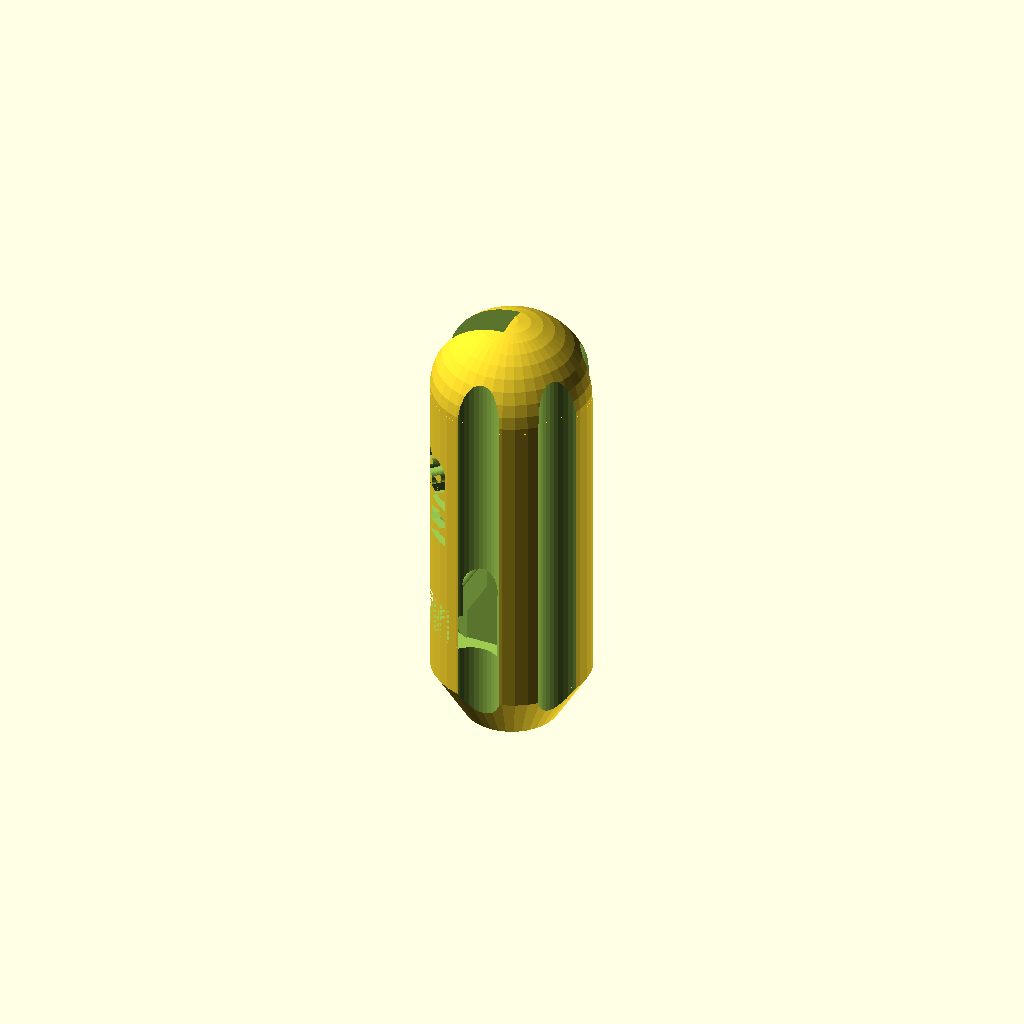
Cell 1 — every parameter at its default value.
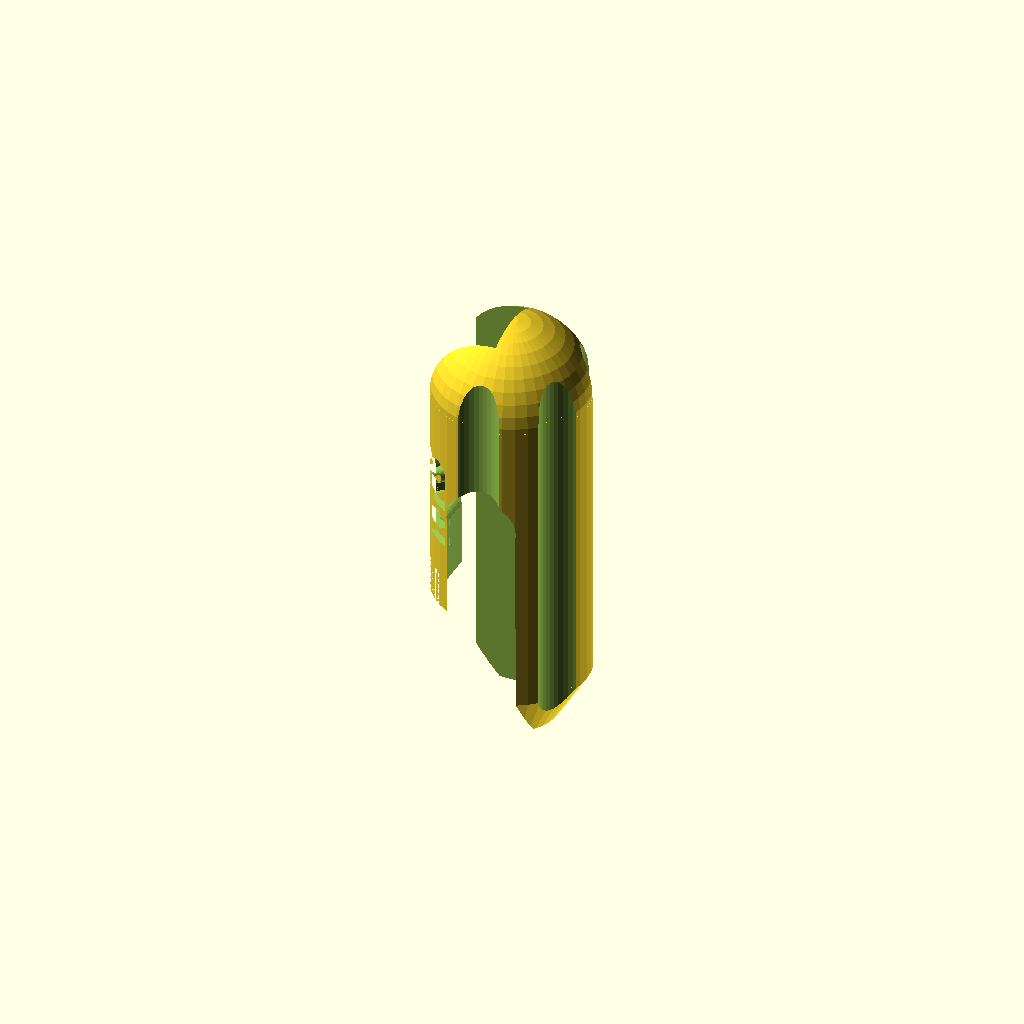
Cell 2: hex_size = 6.8 (everything else at default).
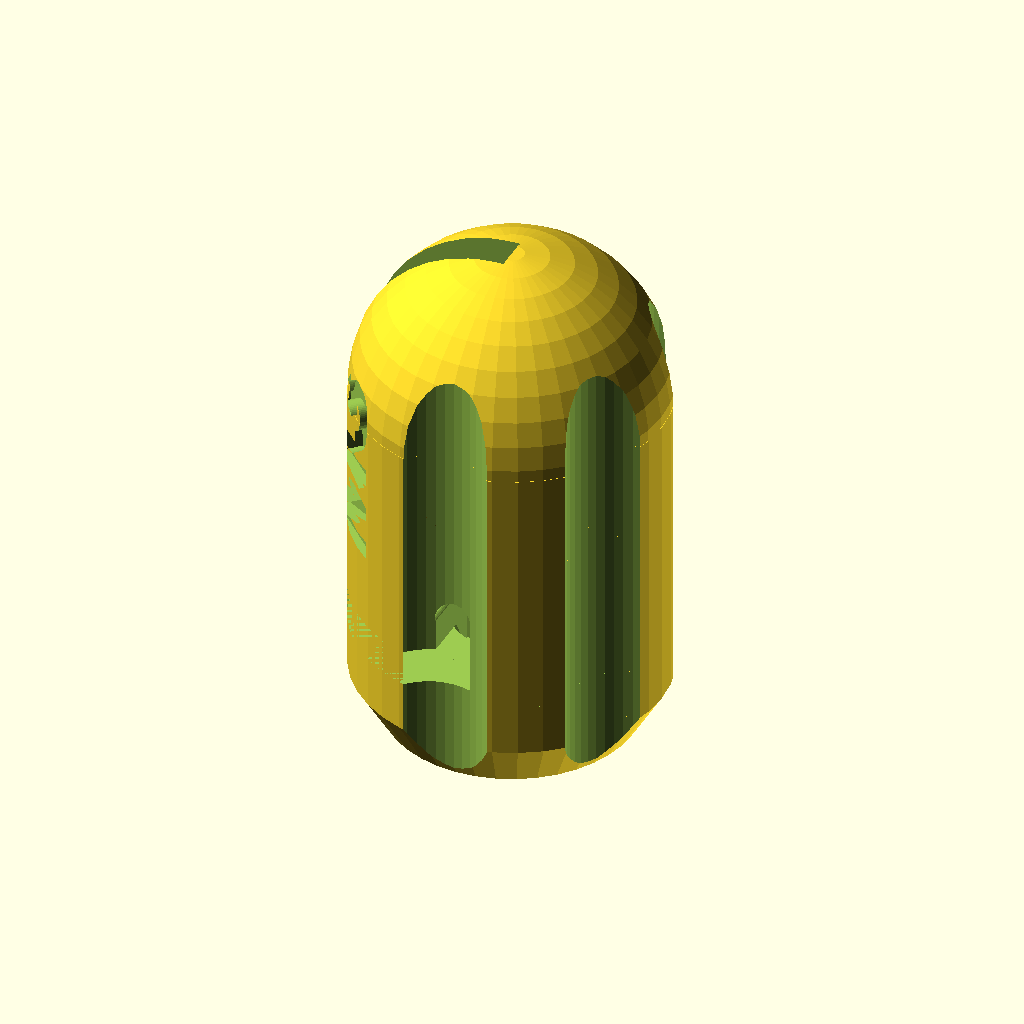
Cell 3: the same model with handle_diameter = 30.
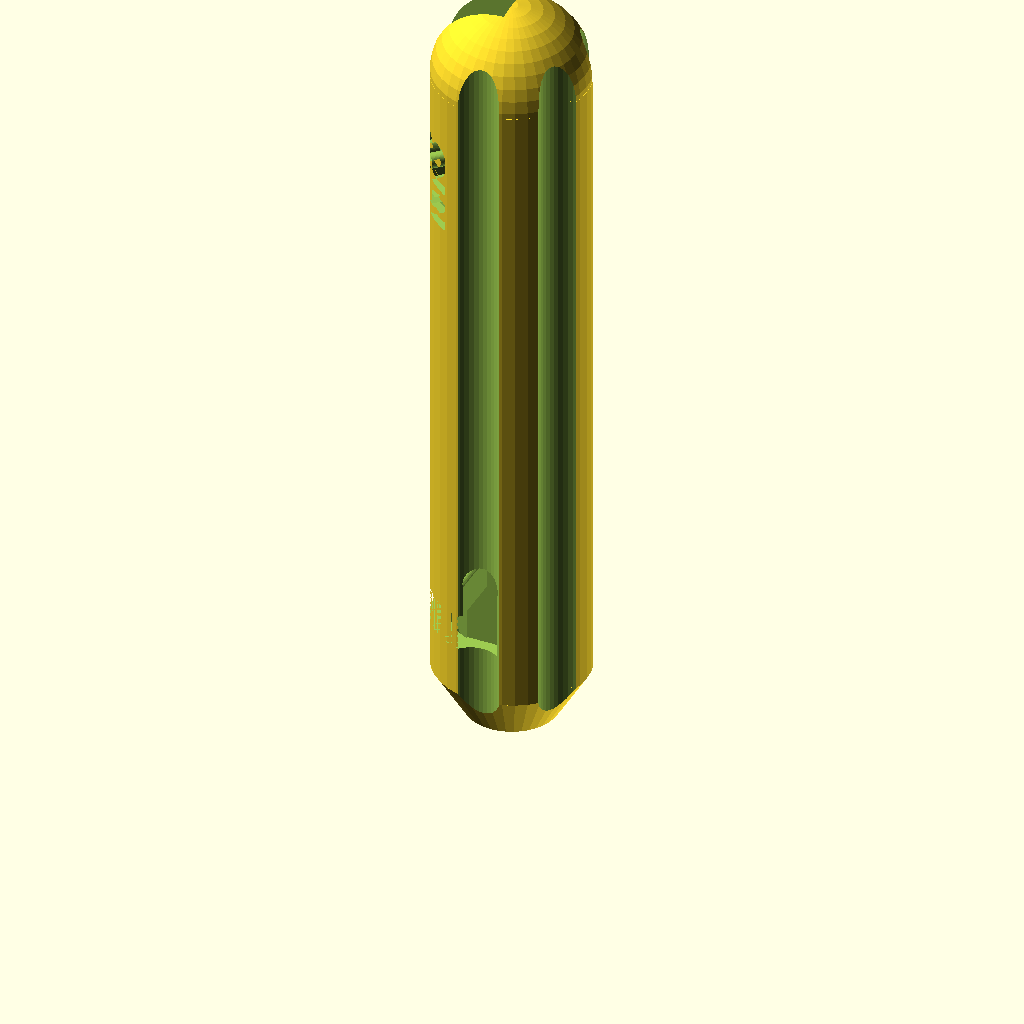
Cell 4 — handle_height set to 70, the other parameters unchanged.
All cells are drawn from one camera (rotation 55°, 0°, 25°, orthographic, colour scheme Cornfield), so only the parameter changes between them.
OpenSCAD source file inputs/thingiverse/files/thing-2817506/files/Update2-HexWrenchHandleWithScreworSnapandText.scad:
// Diameter of hole for the hex wrench
hex_size = 3.4;


// Increase slot size by this amount
hole_delta = 0.15;

// Diameter of the handle
handle_diameter = 15;

handle_height = 35;

handle(hex_size);


//Diameter parameters for screw
screwSize = 3;
screwHead = 6;

text="M3";

lockType=0; //0 = removable  1 = screw

shiftWrenchLevel = -5;  //Height adjustment factor for where the wrench,screw,etc are located.



module handle(hex_size)


{
    hex_radius = (hex_size + hole_delta) / 2;
	hex_size = hex_size + hole_delta;
	handle_radius = handle_diameter / 2;
	knurl_offset = handle_radius * 1.2;
	//handle_height = 50;
	slot_width = 1.2 * handle_radius;
	zip_tie_back = 0.6 * handle_radius;
	slot_bottom = 15;
    z_adjust = 0;

	$fn=40;									// Control quality of mesh

	hole_radius = hex_radius + .2;	// Give a little more room for small hole




	rotate([0,0,180]){

        difference()
        
	{
		union()
		{
			cylinder(h = 5, r1 = handle_radius - 3, r2 = handle_radius);
			translate(v=[0, 0, 5])
				cylinder(h = handle_height - 5, r = handle_radius);
			translate(v=[0, 0, handle_height])
				sphere(handle_radius);
		}

		for (angle = [-30:-60:-300])
			translate(v=[knurl_offset * cos(angle), knurl_offset * sin(angle), 0])
				cylinder(h = handle_height + handle_radius, r = handle_radius / 2.7);

translate([0,0,shiftWrenchLevel]){               // Shifted all the cut features down by 5 so shorter handles can be handled without hitting the wrench as much
		// Shaft hole
		cylinder(h = handle_height + handle_radius, r = hole_radius);
        
        //Hole for the screw 
    if(lockType == 1){ 
        translate([handle_radius/2.5,handle_diameter/2,slot_bottom+3/2+hex_size])rotate([90,0,0])cylinder(handle_diameter,d=screwSize-0.1);
    
        //Hole for the screwhead 
        translate([handle_radius/2.5,-handle_radius/1.75,slot_bottom+3/2+hex_size])rotate([90,0,0])cylinder(handle_diameter,d=screwHead);
    
        //Cutout to keep the material above the screwhead from needing support Leitnin
                intersection(){
        //translate([handle_radius/2.5,-handle_radius/1.75,slot_bottom+3/2+hex_size])rotate([90,0,0])cylinder(handle_diameter,d=screwHead*2);

                    
                translate([handle_radius/2.5+4,-handle_radius/1.75-handle_radius,slot_bottom+3/2+hex_size])rotate([45,0,0])cube([screwHead+8,handle_diameter,handle_diameter], center=true);
                translate([handle_radius/2.5+4,-handle_radius/1.75-handle_radius,slot_bottom+3/2+hex_size])rotate([0,0,0])cube([screwHead+8,handle_diameter,handle_diameter], center=true);
        }
    
}
        
        // Text
        
        font1 = "Liberation Sans:style=Bold"; // here you can select other font type
        content = text;

        rotate([0,0,45])translate ([handle_diameter/2-0.8,2,handle_height-10]) {
        rotate ([0,-90,180]) {
        linear_extrude(height = 1.5) {
        text(content, font = font1, size = handle_diameter/3, direction = "ltr", spacing = 1 );
        }
        }
        }

		// Small cone at bottom
		cylinder(h = 2, r1 = hole_radius + .6, r2 = hole_radius);

		// Slot for the wrench
		translate(v=[0, -hex_size /2, slot_bottom])
			cube(size = [handle_radius, hex_size, handle_height + handle_radius]);

//		// Slot for bend in wrench
		translate(v=[0, -hex_size / 2, slot_bottom - 1.5 * hex_size])
			cube(size = [1.5 * hex_size, hex_size, 2 * hex_size]);

		// Lower slot for zip-tie
//		translate(v=[zip_tie_back, -slot_width / 2, slot_bottom - 6])
//			cube(size=[3, slot_width, 3]);

		// Upper slot for zip tie
//		translate(v=[zip_tie_back, -slot_width / 2, slot_bottom + sin(60) * hex_size - 1])
//			cube(size=[3, slot_width, 3]);

		// Zip Tie Opening
//		translate(v=[zip_tie_back, slot_width / 4, slot_bottom - 6])
//			cube(size=[3, slot_width / 4, 6 + sin(60) * hex_size + 2]);
//
//		translate(v=[zip_tie_back, -slot_width / 2, slot_bottom - 6])
//			cube(size=[3, slot_width / 4, 6 + sin(60) * hex_size + 2]);

if(lockType == 0){
        // Wrench rotation slot
        translate(v=[0,0, slot_bottom])
        difference(){
            
            cylinder(h = hex_size+z_adjust, r1 = handle_radius, r2 = handle_radius);  
            
            translate(v=[-handle_radius,0,0])
            cube(handle_radius);
            translate(v=[-handle_radius,-handle_radius,0])
            cube(handle_radius);
            translate(v=[0,-handle_radius,0])
            cube(handle_radius);
        }
        
// Bend rotation slot
        translate(v=[0, 0, slot_bottom - 1.5 * hex_size])
            difference(){
            cylinder(h=2*hex_size,r2=norm([1.5*hex_size,hex_size]), r1=hex_size);
                
            translate(v=[-2*hex_size,0,0])
            cube(2*hex_size);
            translate(v=[-2*hex_size,-2*hex_size,0])
            cube(2*hex_size);
            translate(v=[0,-2*hex_size,0])
            cube(2*hex_size);
            }
        rotate([0,0,90]) 
            translate(v=[0, -hex_size / 2, slot_bottom - 1.5 * hex_size])
                cube(size = [1.5 * hex_size, hex_size, 2 * hex_size]);
            
        // Lock slot
        rotate([0,0,90])    
        translate(v=[0, (-hex_size+.1) / 2, slot_bottom])
			cube(size = [handle_radius, (hex_size-.1), hex_size*2]); 
        translate(v=[0, 0, slot_bottom+2*hex_size])
            rotate([-90,0,0])
                cylinder(h=handle_radius, d=hex_size); 
        }
}
}
	}
}
Customizer parameters (derived from the source; name, type, default, range or options):
hex_size: number, default 3.4
hole_delta: number, default 0.15
handle_diameter: number, default 15
handle_height: number, default 35
screwSize: number, default 3
screwHead: number, default 6
text: string, default "M3"
lockType: number, default 0
shiftWrenchLevel: number, default -5
